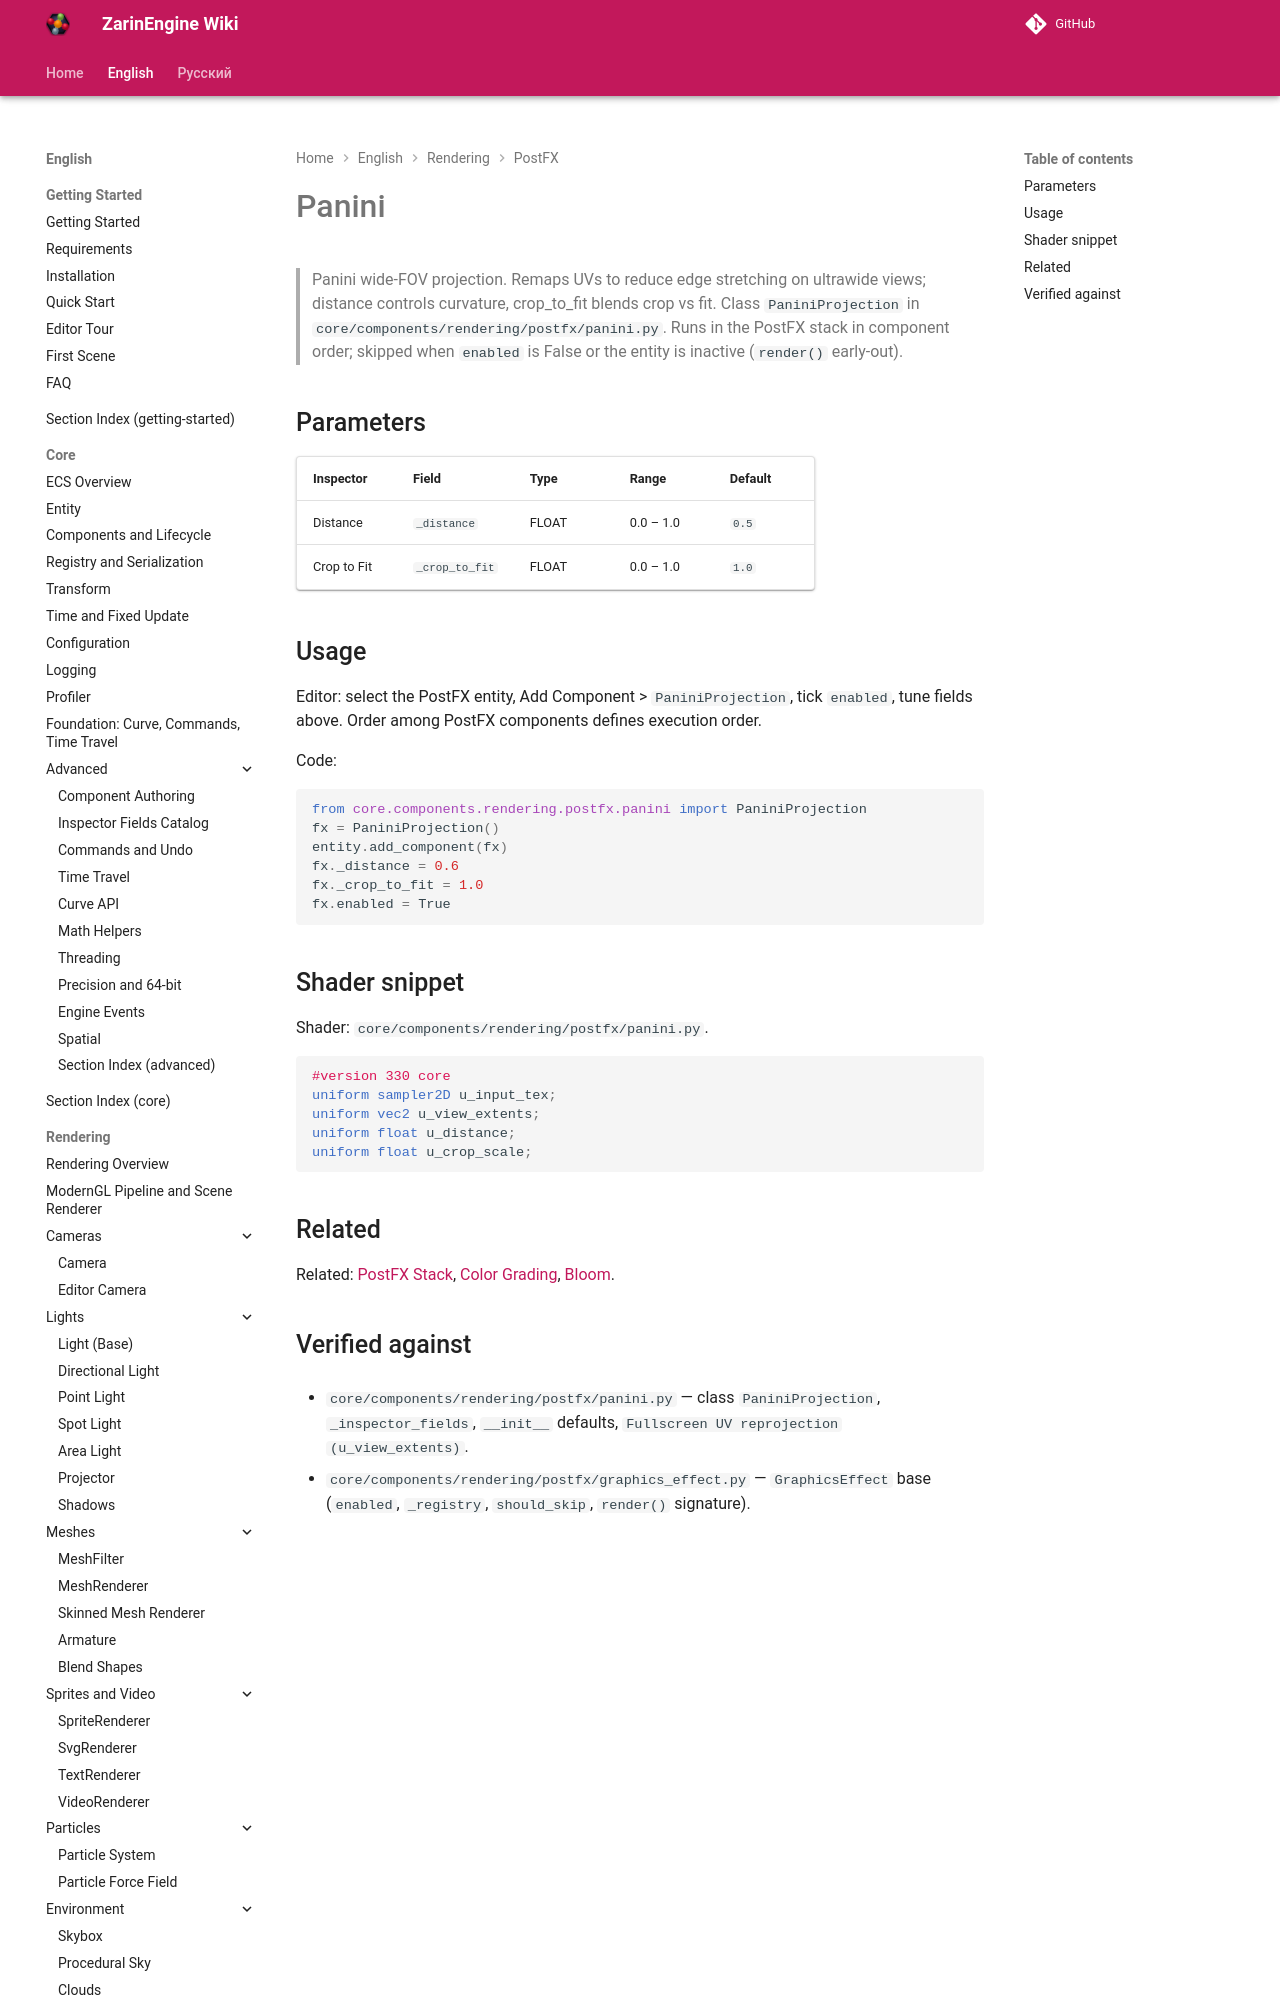

repository: EgorKonstrukt/ZarinEngineWiki · page: en/rendering/postfx/panini/index.html · generator: mkdocs

# Panini

> Panini wide-FOV projection. Remaps UVs to reduce edge stretching on ultrawide views; distance controls curvature, crop_to_fit blends crop vs fit. Class `PaniniProjection` in `core/components/rendering/postfx/panini.py`. Runs in the PostFX stack in component order; skipped when `enabled` is False or t
